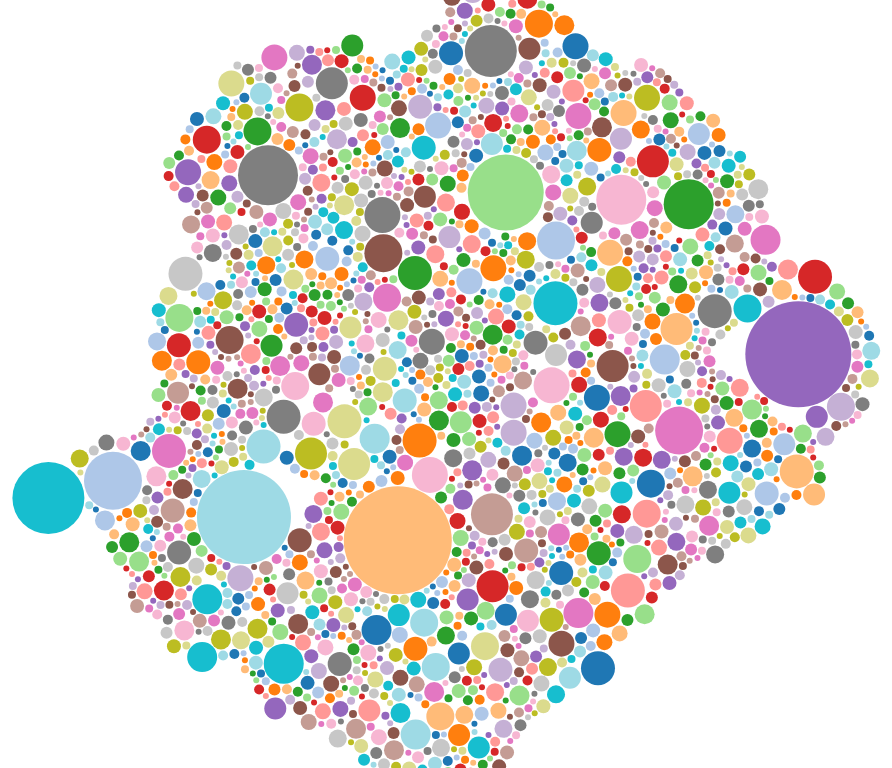
D3 v3 page, settled after 360 driven frames (6 s of simulated time); the page loaded 1 data file(s).


  
  var diameter = 900,
      format = d3.format(",d"),
      color = d3.scale.category20c();
  
  var bubble = d3.layout.pack()
      .sort(null)
      .size([diameter, diameter])
      .padding(1.5);
  
  var svg = d3.select("body").append("svg")
      .attr("width", diameter)
      .attr("height", diameter)
      .attr("class", "bubble");
  
  function numberWithCommas(x) {
      return x.toString().replace(/\B(?=(\d{3})+(?!\d))/g, ",");
  }
  
  var color = d3.scale.category20();
  
  d3.json("HEALTH.json", function(error, root) {
    var node = svg.selectAll(".node")
        .data(bubble.nodes(classes(root))
        .filter(function(d) { return !d.data; }))
      .enter().append("g")
        .attr("class", "node")
        .attr("transform", function(d) { return "translate(" + d.x + "," + d.y + ")"; });
  
    node.append("circle")
        .attr("r", function(d) { return Math.round(d.r); })
        .style("fill", function(d,i){
          if (i == 0) {
            //return color(i);
            return "white";
          } else {
            return color(i);//(i%19)+1);
          }
        });
  
    node.on("click", function(d) {
      if (typeof d.className === 'undefined') {
      } else {
        window.location = d.url
      }
    });
    node.on("mouseover", function(d) {
      if (typeof d.className === 'undefined') {
        d3.select("#tooltip").classed("hidden", true);
      } else {
        var xPosition = parseFloat(d.x) + d.r + 30;
        var yPosition = parseFloat(d.y) - 49;
  
        d3.select("#name")
          .text(d.className);
        d3.select("#value")
          .text(d.value);
  
        /*d3.select("#backers")
          .text(numberWithCommas(d.backers));
  
        d3.select("#projects")
          .text(numberWithCommas(d.projects));
  
        d3.select("#rate")
          .text((d.successful/d.projects*100).toFixed(1));*/
  
        //Update the tooltip position and value
        d3.select("#tooltip")
          .style("left", xPosition + "px")
          .style("top", yPosition + "px")           
          .select("#value")
          .text("$" + numberWithCommas(d.value.toFixed(2)));
       
        //Show the tooltip
        d3.select("#tooltip").classed("hidden", false);
      }
    });
  
    /*node.append("text")
        .attr("dy", ".3em")
        .style("text-anchor", "middle")
        .text(function(d) { if (d.r > 60) { return d.className;} });*/
  
    // Returns a flattened hierarchy containing all leaf nodes under the root.
    function classes(root) {
      var classes = [];
      root.data.forEach(function (value) { classes.push({className: value.title, value: value.totalPledged, backers: value.backers, successful: value.successful, url:value.link})});
      return {children: classes};
    }
  
    d3.select(self.frameElement).style("height", diameter + "px");
  });
  
  

### data: HEALTH.json
{
 "data": [
  {
   "category": "HEALTH",
   "description": "Help Ian get to Cincinnati for medical c…",
   "title": "Fighting For Ian",
   "goal": "4500",
   "backers": "99",
   "currency": "USD",
   "link": "https://www.indiegogo.com/projects/fight…",
   "location": "Lancaster County, Pennsylvania, United S…",
   "totalPledged": "5290",
   "name": "na"
  },
  {
   "category": "HEALTH",
   "description": "Helping Ian a 14 year old boy who suffer…",
   "title": "Fighting For Ian",
   "goal": "4500",
   "backers": "25",
   "currency": "USD",
   "link": "https://www.indiegogo.com/projects/fight…",
   "location": "Lancaster County, Pennsylvania, United S…",
   "totalPledged": "2000",
   "name": "na"
  },
  {
   "category": "HEALTH",
   "description": "Our Daughter Alexa (Princess Lexy) has b…",
   "title": "Please HELP Alexa find a CURE!",
   "goal": "1100",
   "backers": "53",
   "currency": "USD",
   "link": "https://www.indiegogo.com/projects/pleas…",
   "location": "Clackamas, Oregon, United States",
   "totalPledged": "2415",
   "name": "na"
  },
  {
   "category": "HEALTH",
   "description": "Need funding to help newly paralyzed fam…",
   "title": "Ken's fighting chance!",
   "goal": "50000",
   "backers": "15",
   "currency": "USD",
   "link": "https://www.indiegogo.com/projects/ken-s…",
   "location": "New Hope, Pennsylvania, United States",
   "totalPledged": "1710",
   "name": "na"
  },
  {
   "category": "HEALTH",
   "description": "Master preservationist John Maseman is d…",
   "title": "Benefit for John Maseman",
   "goal": "10000",
   "backers": "41",
   "currency": "USD",
   "link": "https://www.indiegogo.com/projects/benef…",
   "location": "Mount Dora, Florida, United States",
   "totalPledged": "3701",
   "name": "na"
  },
  {
   "category": "HEALTH",
   "description": "Noah 'Bear' Dean Wilborn was born on Feb…",
   "title": "Noah Bear Trust Fund",
   "goal": "500",
   "backers": "133",
   "currency": "USD",
   "link": "https://www.indiegogo.com/projects/noah-…",
   "location": "Gastonia, North Carolina, United States",
   "totalPledged": "4205",
   "name": "na"
  },
  {
   "category": "HEALTH",
   "description": "My name is Dani and I am battling chroni…",
   "title": "Dani needs a lending paw",
   "goal": "1500",
   "backers": "98",
   "currency": "USD",
   "link": "https://www.indiegogo.com/projects/dani-…",
   "location": "Bradenton, Florida, United States",
   "totalPledged": "3753",
   "name": "na"
  },
  {
   "category": "HEALTH",
   "description": "We are sleeping outside in the cold Minn…",
   "title": "Sleep Out for SocMed",
   "goal": "2000",
   "backers": "52",
   "currency": "USD",
   "link": "https://www.indiegogo.com/projects/sleep…",
   "location": "Duluth, Minnesota, United States",
   "totalPledged": "2719",
   "name": "na"
  },
  "... 1,968 more items"
 ]
}